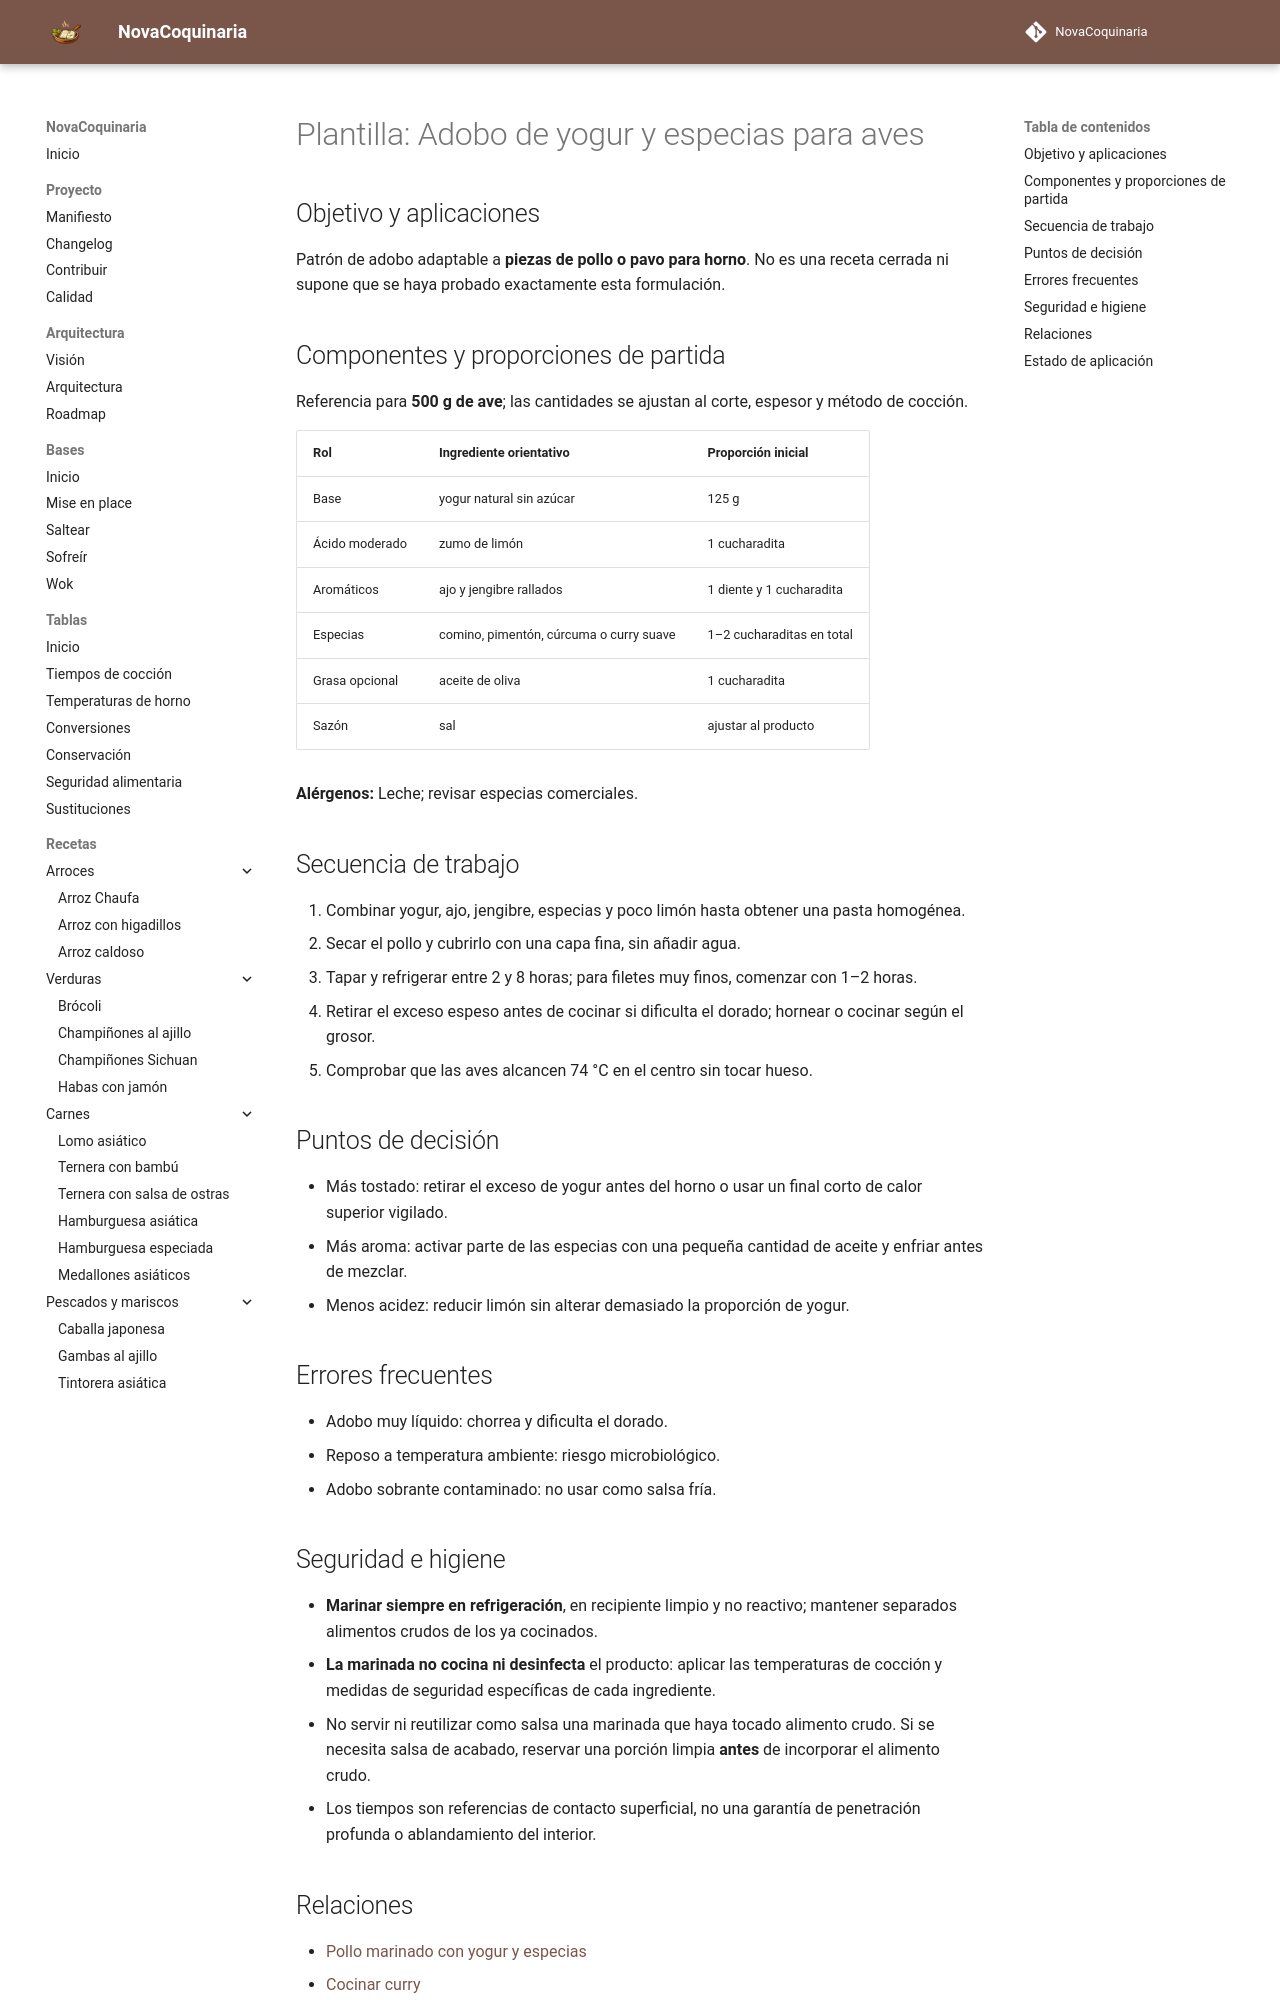

repository: fran-eliot/NovaCoquinaria · page: 12_Plantillas/03_Marinadas/adobo_de_yogur_y_especias_para_aves.html · generator: mkdocs

---
id: PLA-0207
tipo: plantilla
titulo: Adobo de yogur y especias para aves
categoria: Plantillas
estado: borrador
version: 1.0.0
ultima_revision: 2026-11-15
etiquetas:
  - marinadas
  - adobos
  - patron-reutilizable
  - pendiente-de-prueba
---

# Plantilla: Adobo de yogur y especias para aves

## Objetivo y aplicaciones

Patrón de adobo adaptable a **piezas de pollo o pavo para horno**. No es una receta cerrada ni supone que se haya probado exactamente esta formulación.

## Componentes y proporciones de partida

Referencia para **500 g de ave**; las cantidades se ajustan al corte, espesor y método de cocción.

| Rol | Ingrediente orientativo | Proporción inicial |
|---|---|---|
| Base | yogur natural sin azúcar | 125 g |
| Ácido moderado | zumo de limón | 1 cucharadita |
| Aromáticos | ajo y jengibre rallados | 1 diente y 1 cucharadita |
| Especias | comino, pimentón, cúrcuma o curry suave | 1–2 cucharaditas en total |
| Grasa opcional | aceite de oliva | 1 cucharadita |
| Sazón | sal | ajustar al producto |

**Alérgenos:** Leche; revisar especias comerciales.

## Secuencia de trabajo

1. Combinar yogur, ajo, jengibre, especias y poco limón hasta obtener una pasta homogénea.
2. Secar el pollo y cubrirlo con una capa fina, sin añadir agua.
3. Tapar y refrigerar entre 2 y 8 horas; para filetes muy finos, comenzar con 1–2 horas.
4. Retirar el exceso espeso antes de cocinar si dificulta el dorado; hornear o cocinar según el grosor.
5. Comprobar que las aves alcancen 74 °C en el centro sin tocar hueso.

## Puntos de decisión

- Más tostado: retirar el exceso de yogur antes del horno o usar un final corto de calor superior vigilado.
- Más aroma: activar parte de las especias con una pequeña cantidad de aceite y enfriar antes de mezclar.
- Menos acidez: reducir limón sin alterar demasiado la proporción de yogur.

## Errores frecuentes

- Adobo muy líquido: chorrea y dificulta el dorado.
- Reposo a temperatura ambiente: riesgo microbiológico.
- Adobo sobrante contaminado: no usar como salsa fría.

## Seguridad e higiene

- **Marinar siempre en refrigeración**, en recipiente limpio y no reactivo; mantener separados alimentos crudos de los ya cocinados.
- **La marinada no cocina ni desinfecta** el producto: aplicar las temperaturas de cocción y medidas de seguridad específicas de cada ingrediente.
- No servir ni reutilizar como salsa una marinada que haya tocado alimento crudo. Si se necesita salsa de acabado, reservar una porción limpia **antes** de incorporar el alimento crudo.
- Los tiempos son referencias de contacto superficial, no una garantía de penetración profunda o ablandamiento del interior.
